Labelled photos from "dataset", an image-classification folder in dfarhanditam07/identification-pen. The possible labels are: category 1 good, kategori 1 not good tutup belakang null, kategori 1 not good tutup belakang wrong, kategori 1 not good tutup depan null, kategori 1 not good tutup depan wrong, kategori 1 not good tutup null, kategori 1 not good tutup wrong, category 2 good, kategori 2 not good tutup belakang null, kategori 2 not good tutup belakang wrong, kategori 2 not good tutup depan null, kategori 2 not good tutup depan wrong, kategori 2 not good tutup null, kategori 2 not good tutup wrong, category 3 good, kategori 3 not good tutup belakang null, kategori 3 not good tutup belakang wrong, kategori 3 not good tutup depan null, kategori 3 not good tutup depan wrong, kategori 3 not good tutup null, kategori 3 not good tutup wrong.

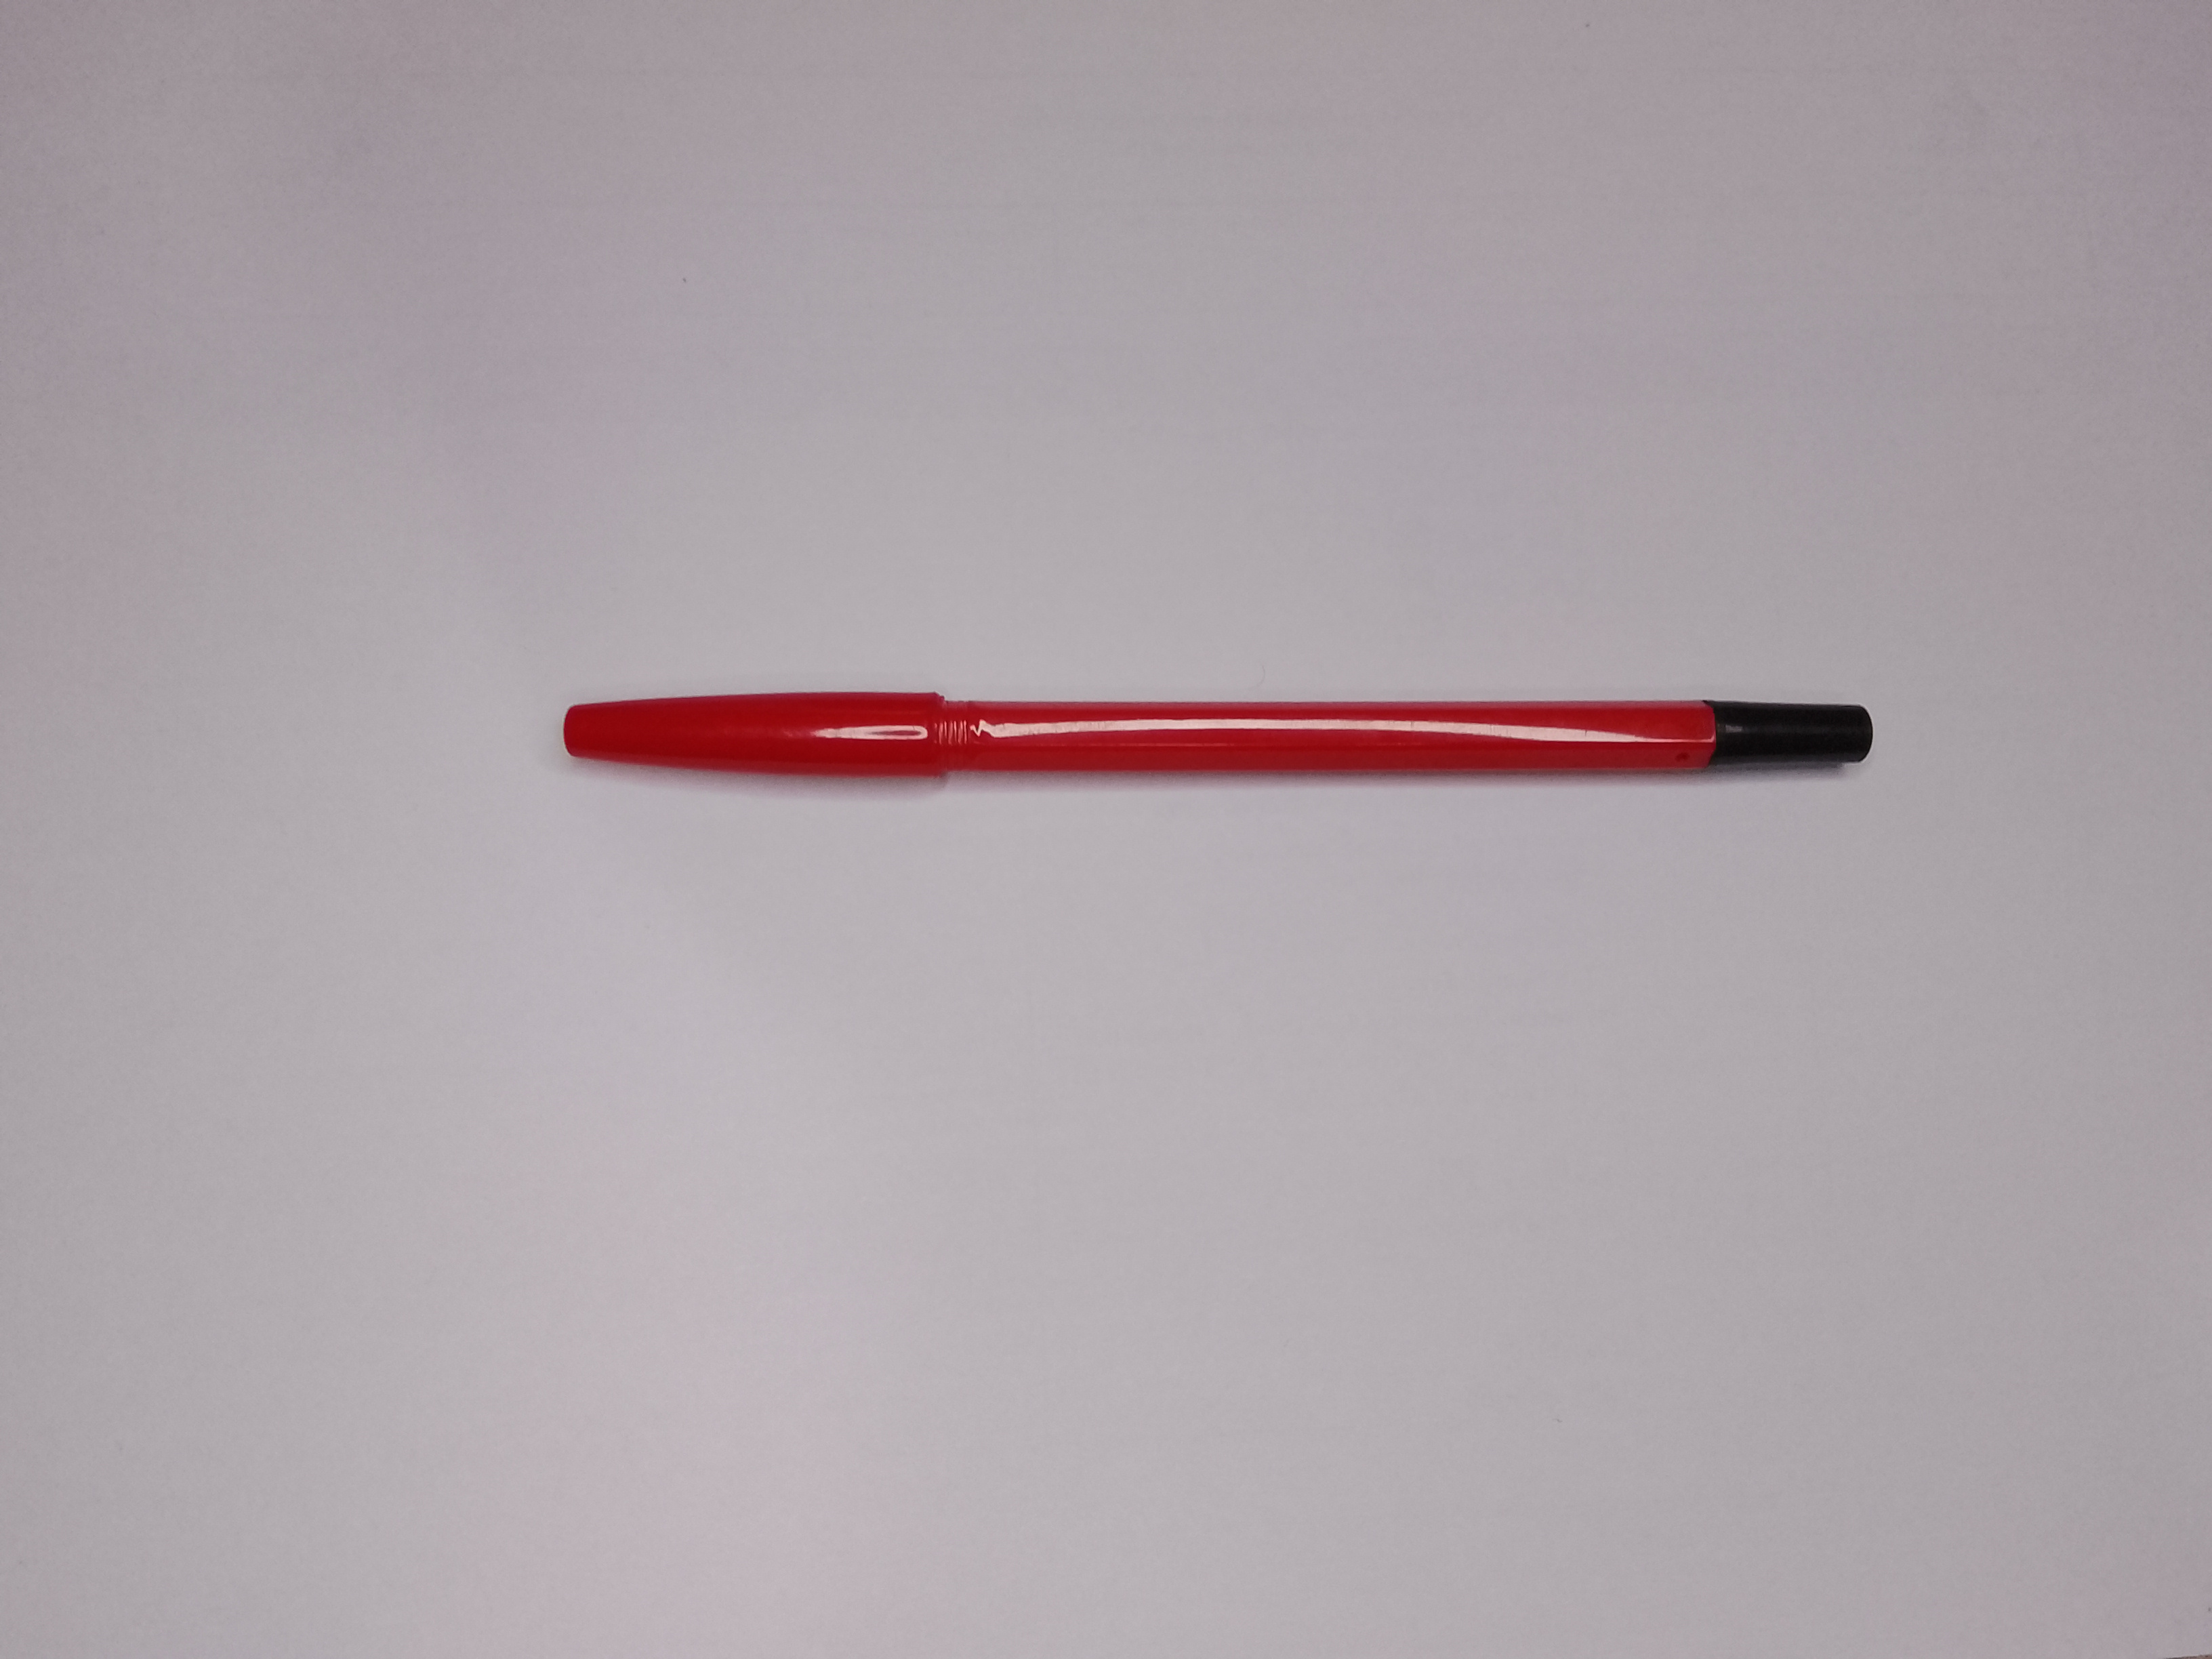
Label: kategori 3 not good tutup belakang wrong

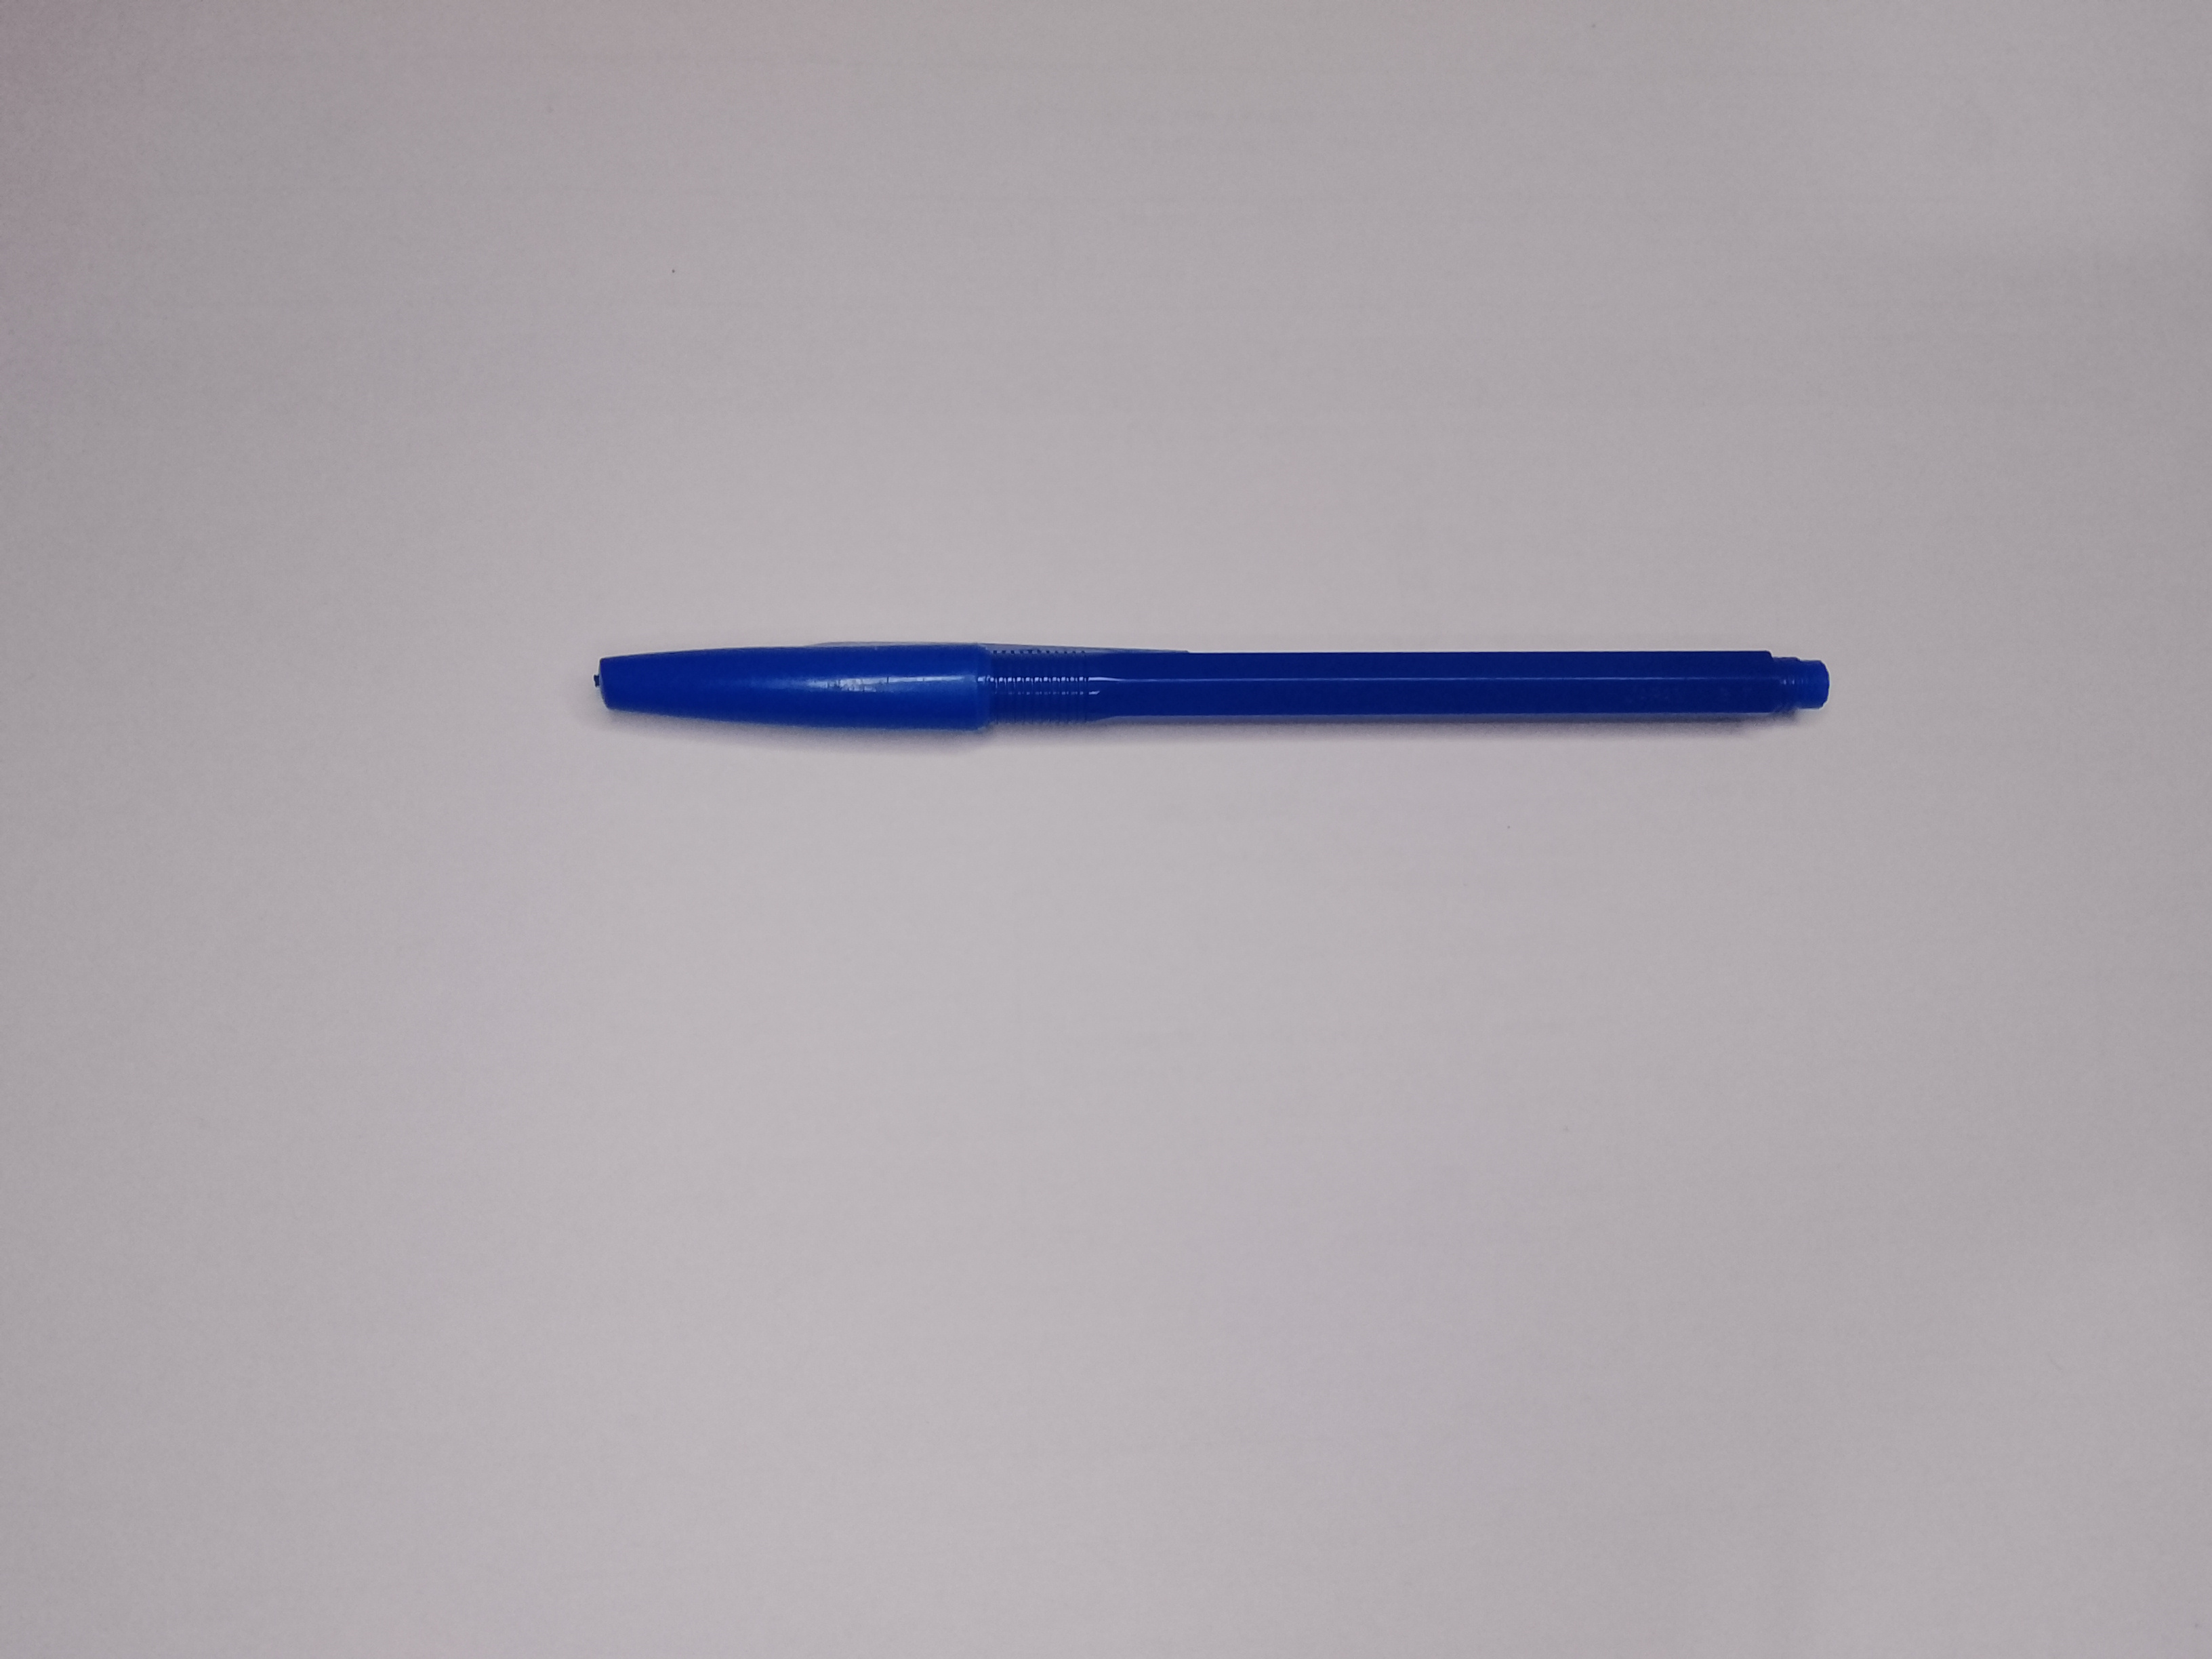
Label: kategori 2 not good tutup belakang null

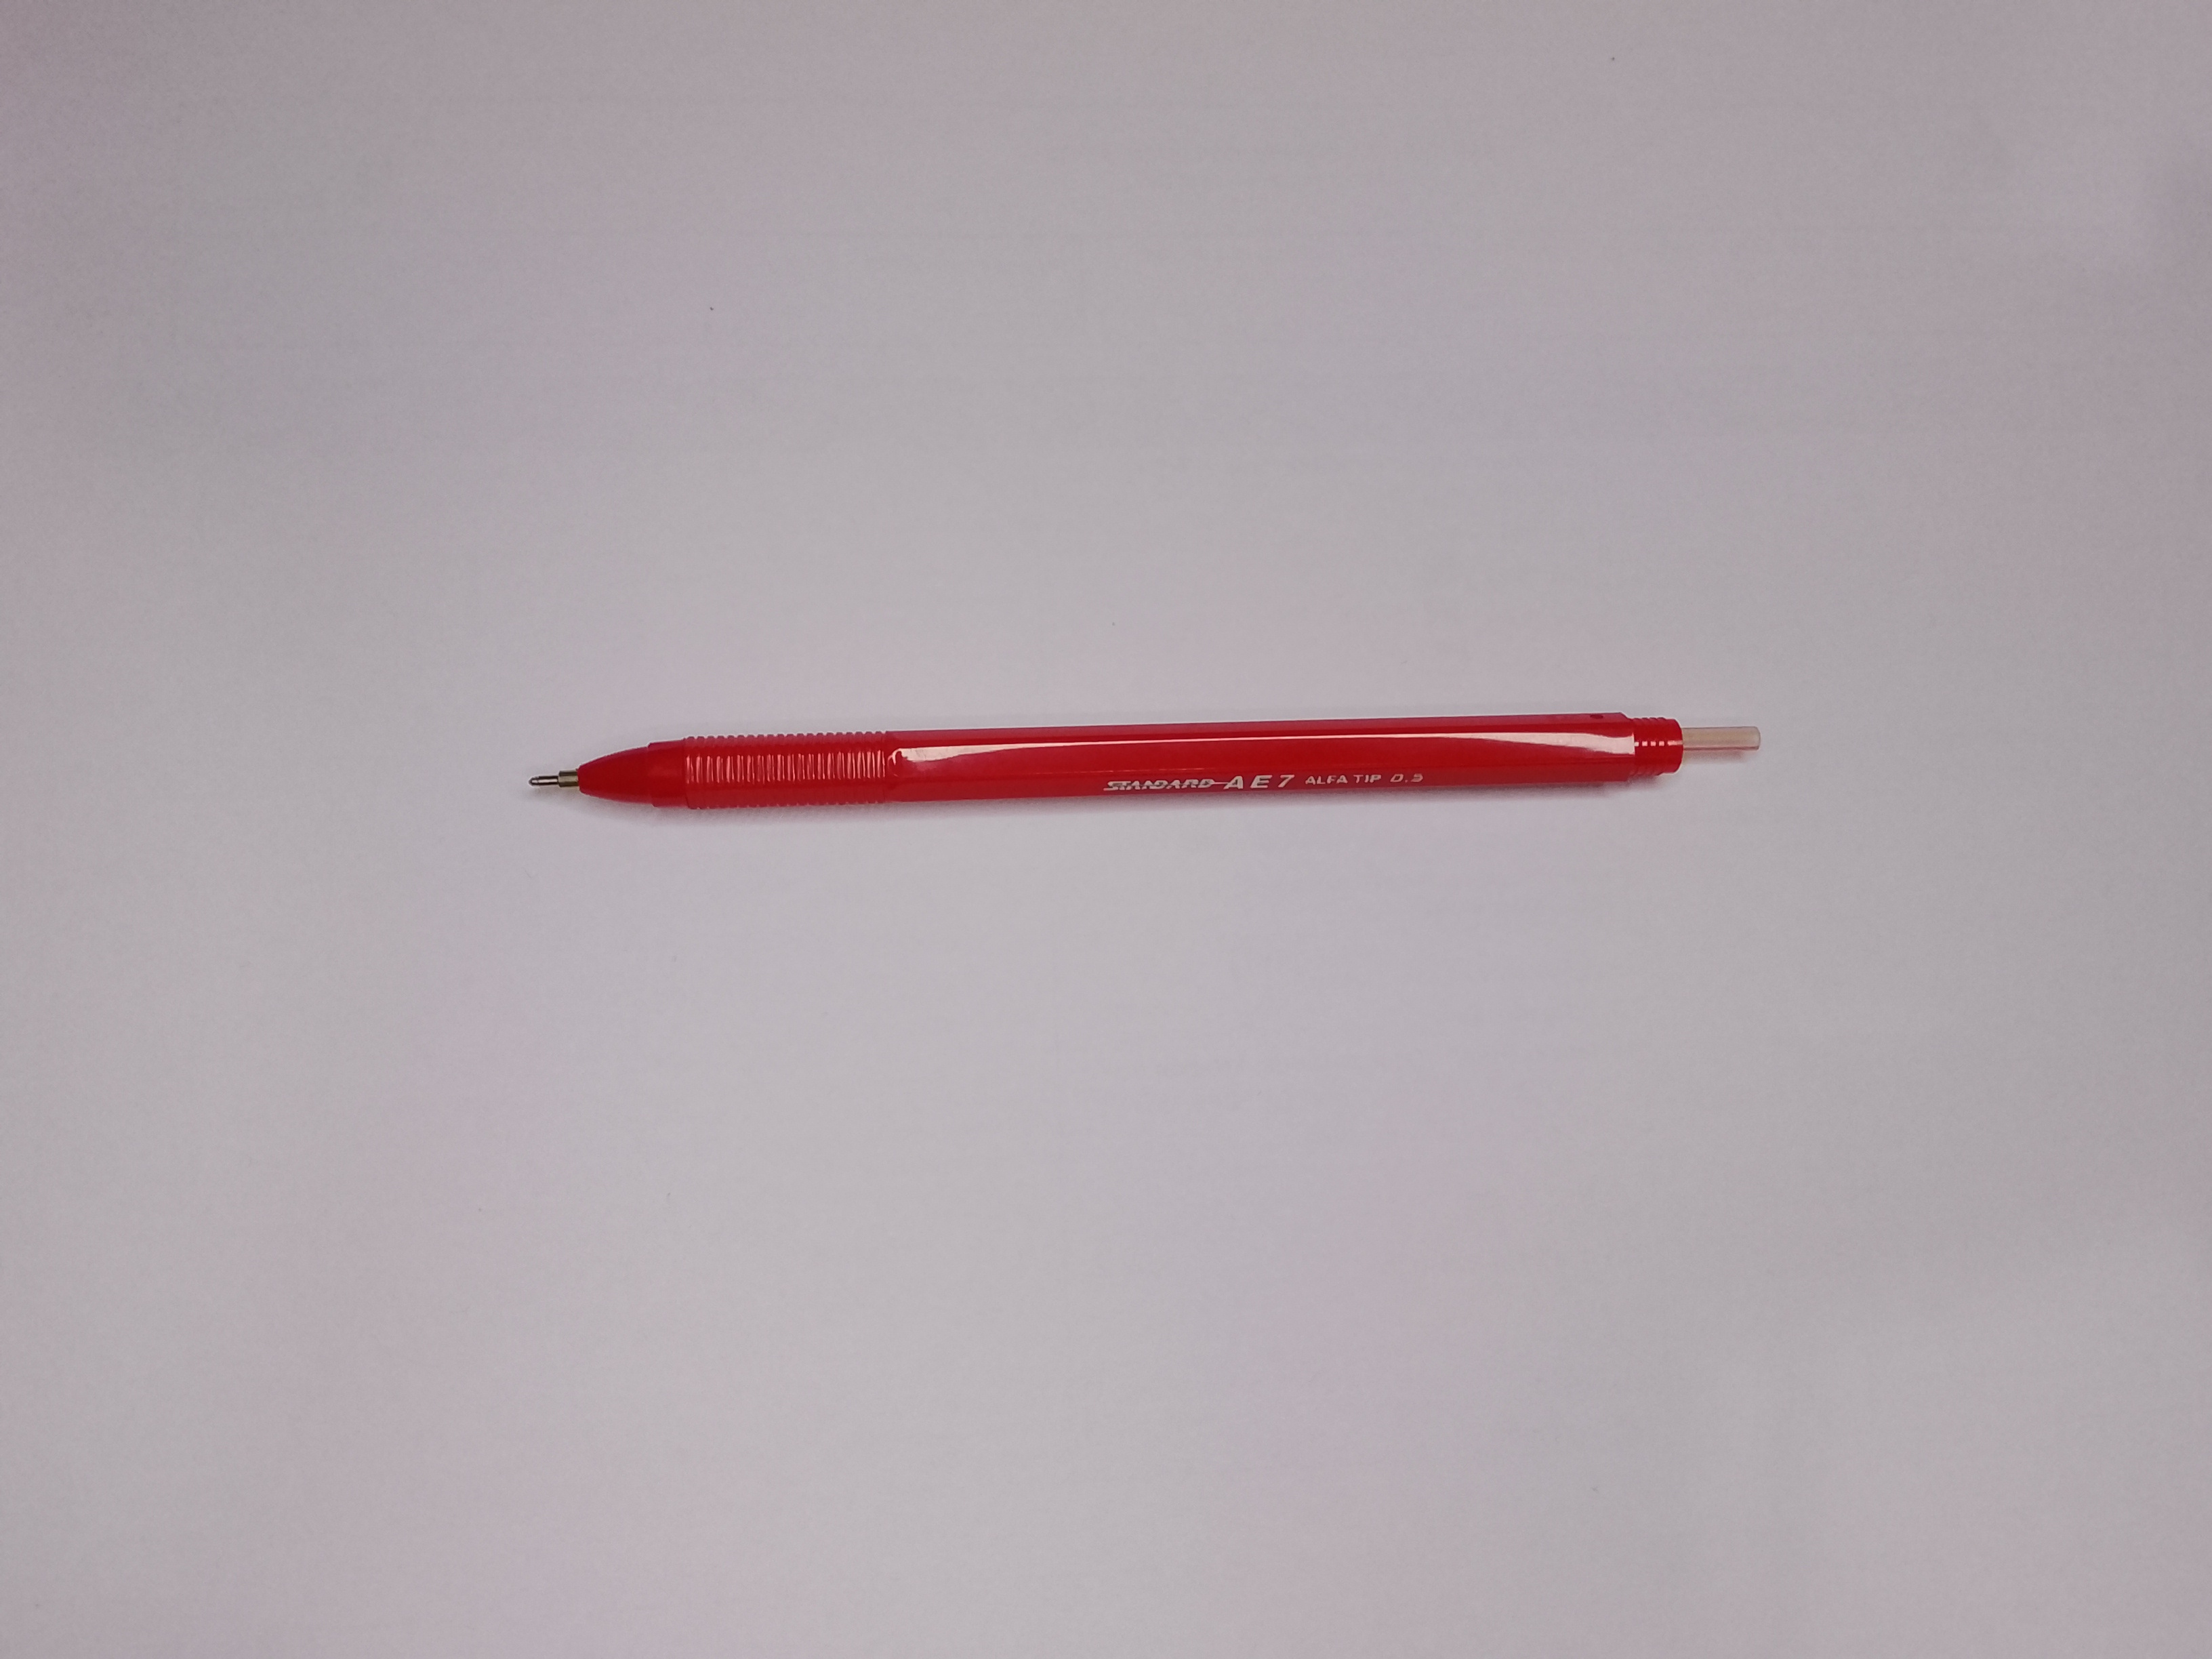
Label: kategori 3 not good tutup null

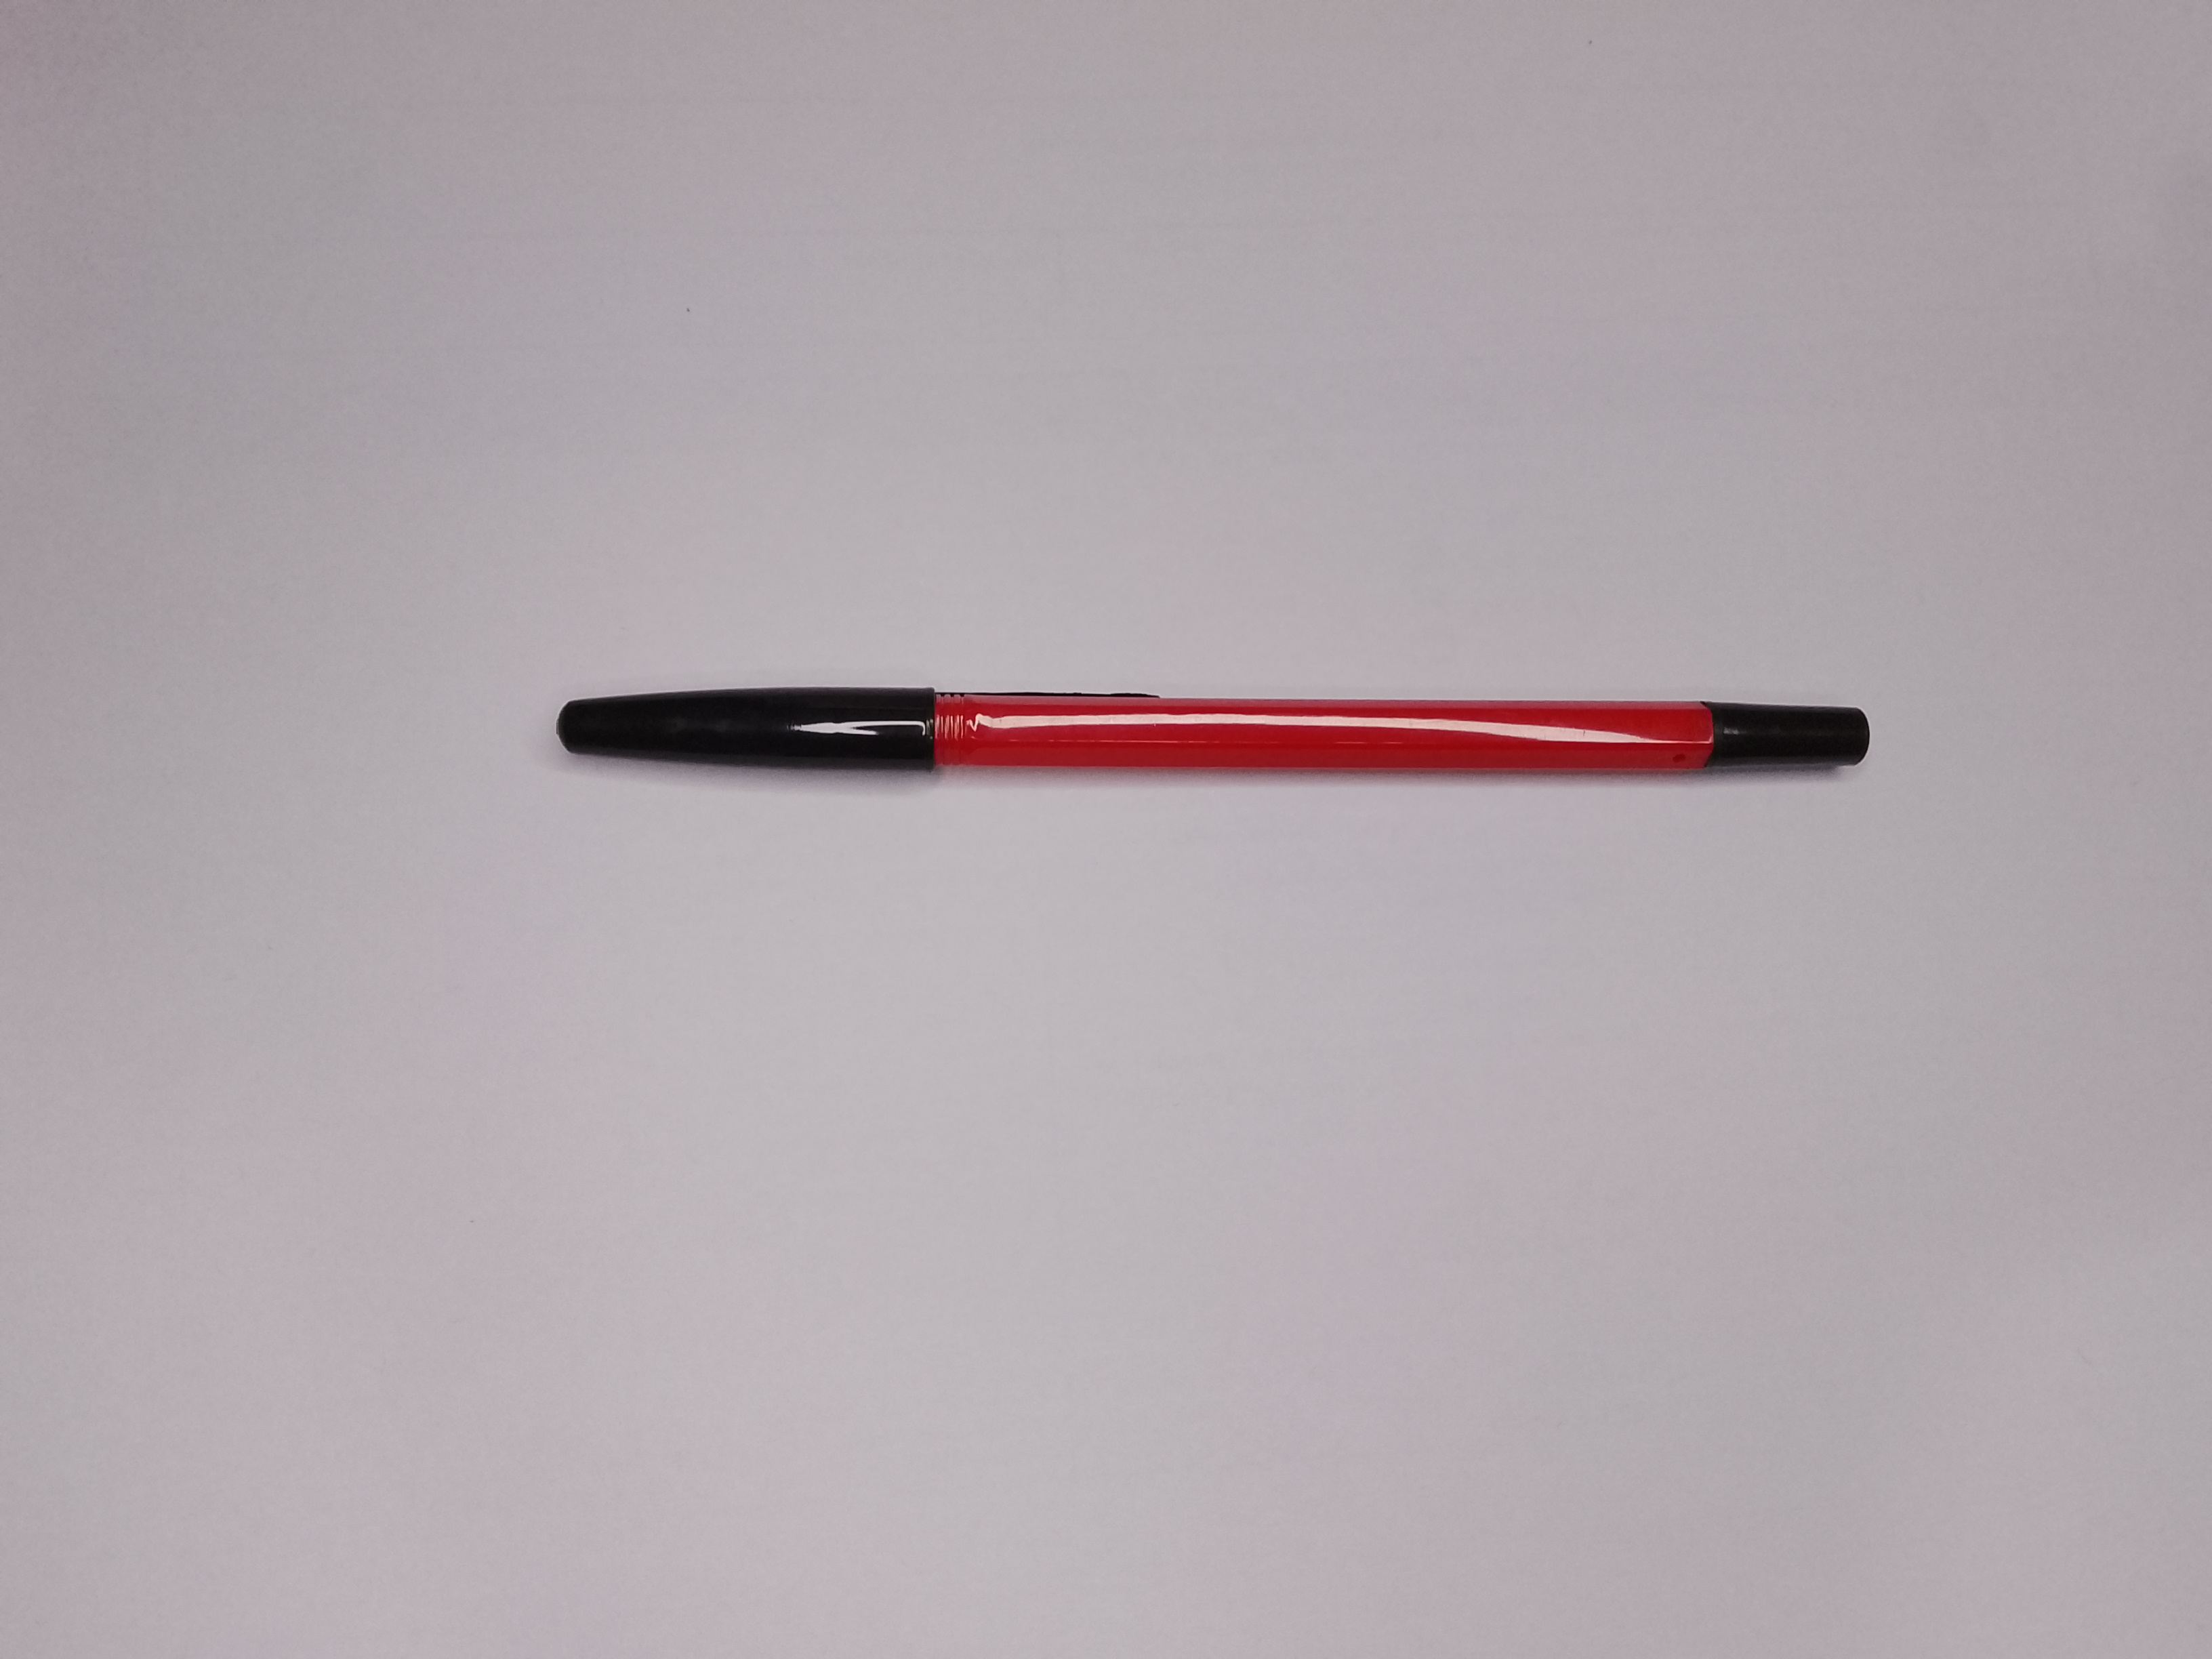
Label: kategori 3 not good tutup wrong

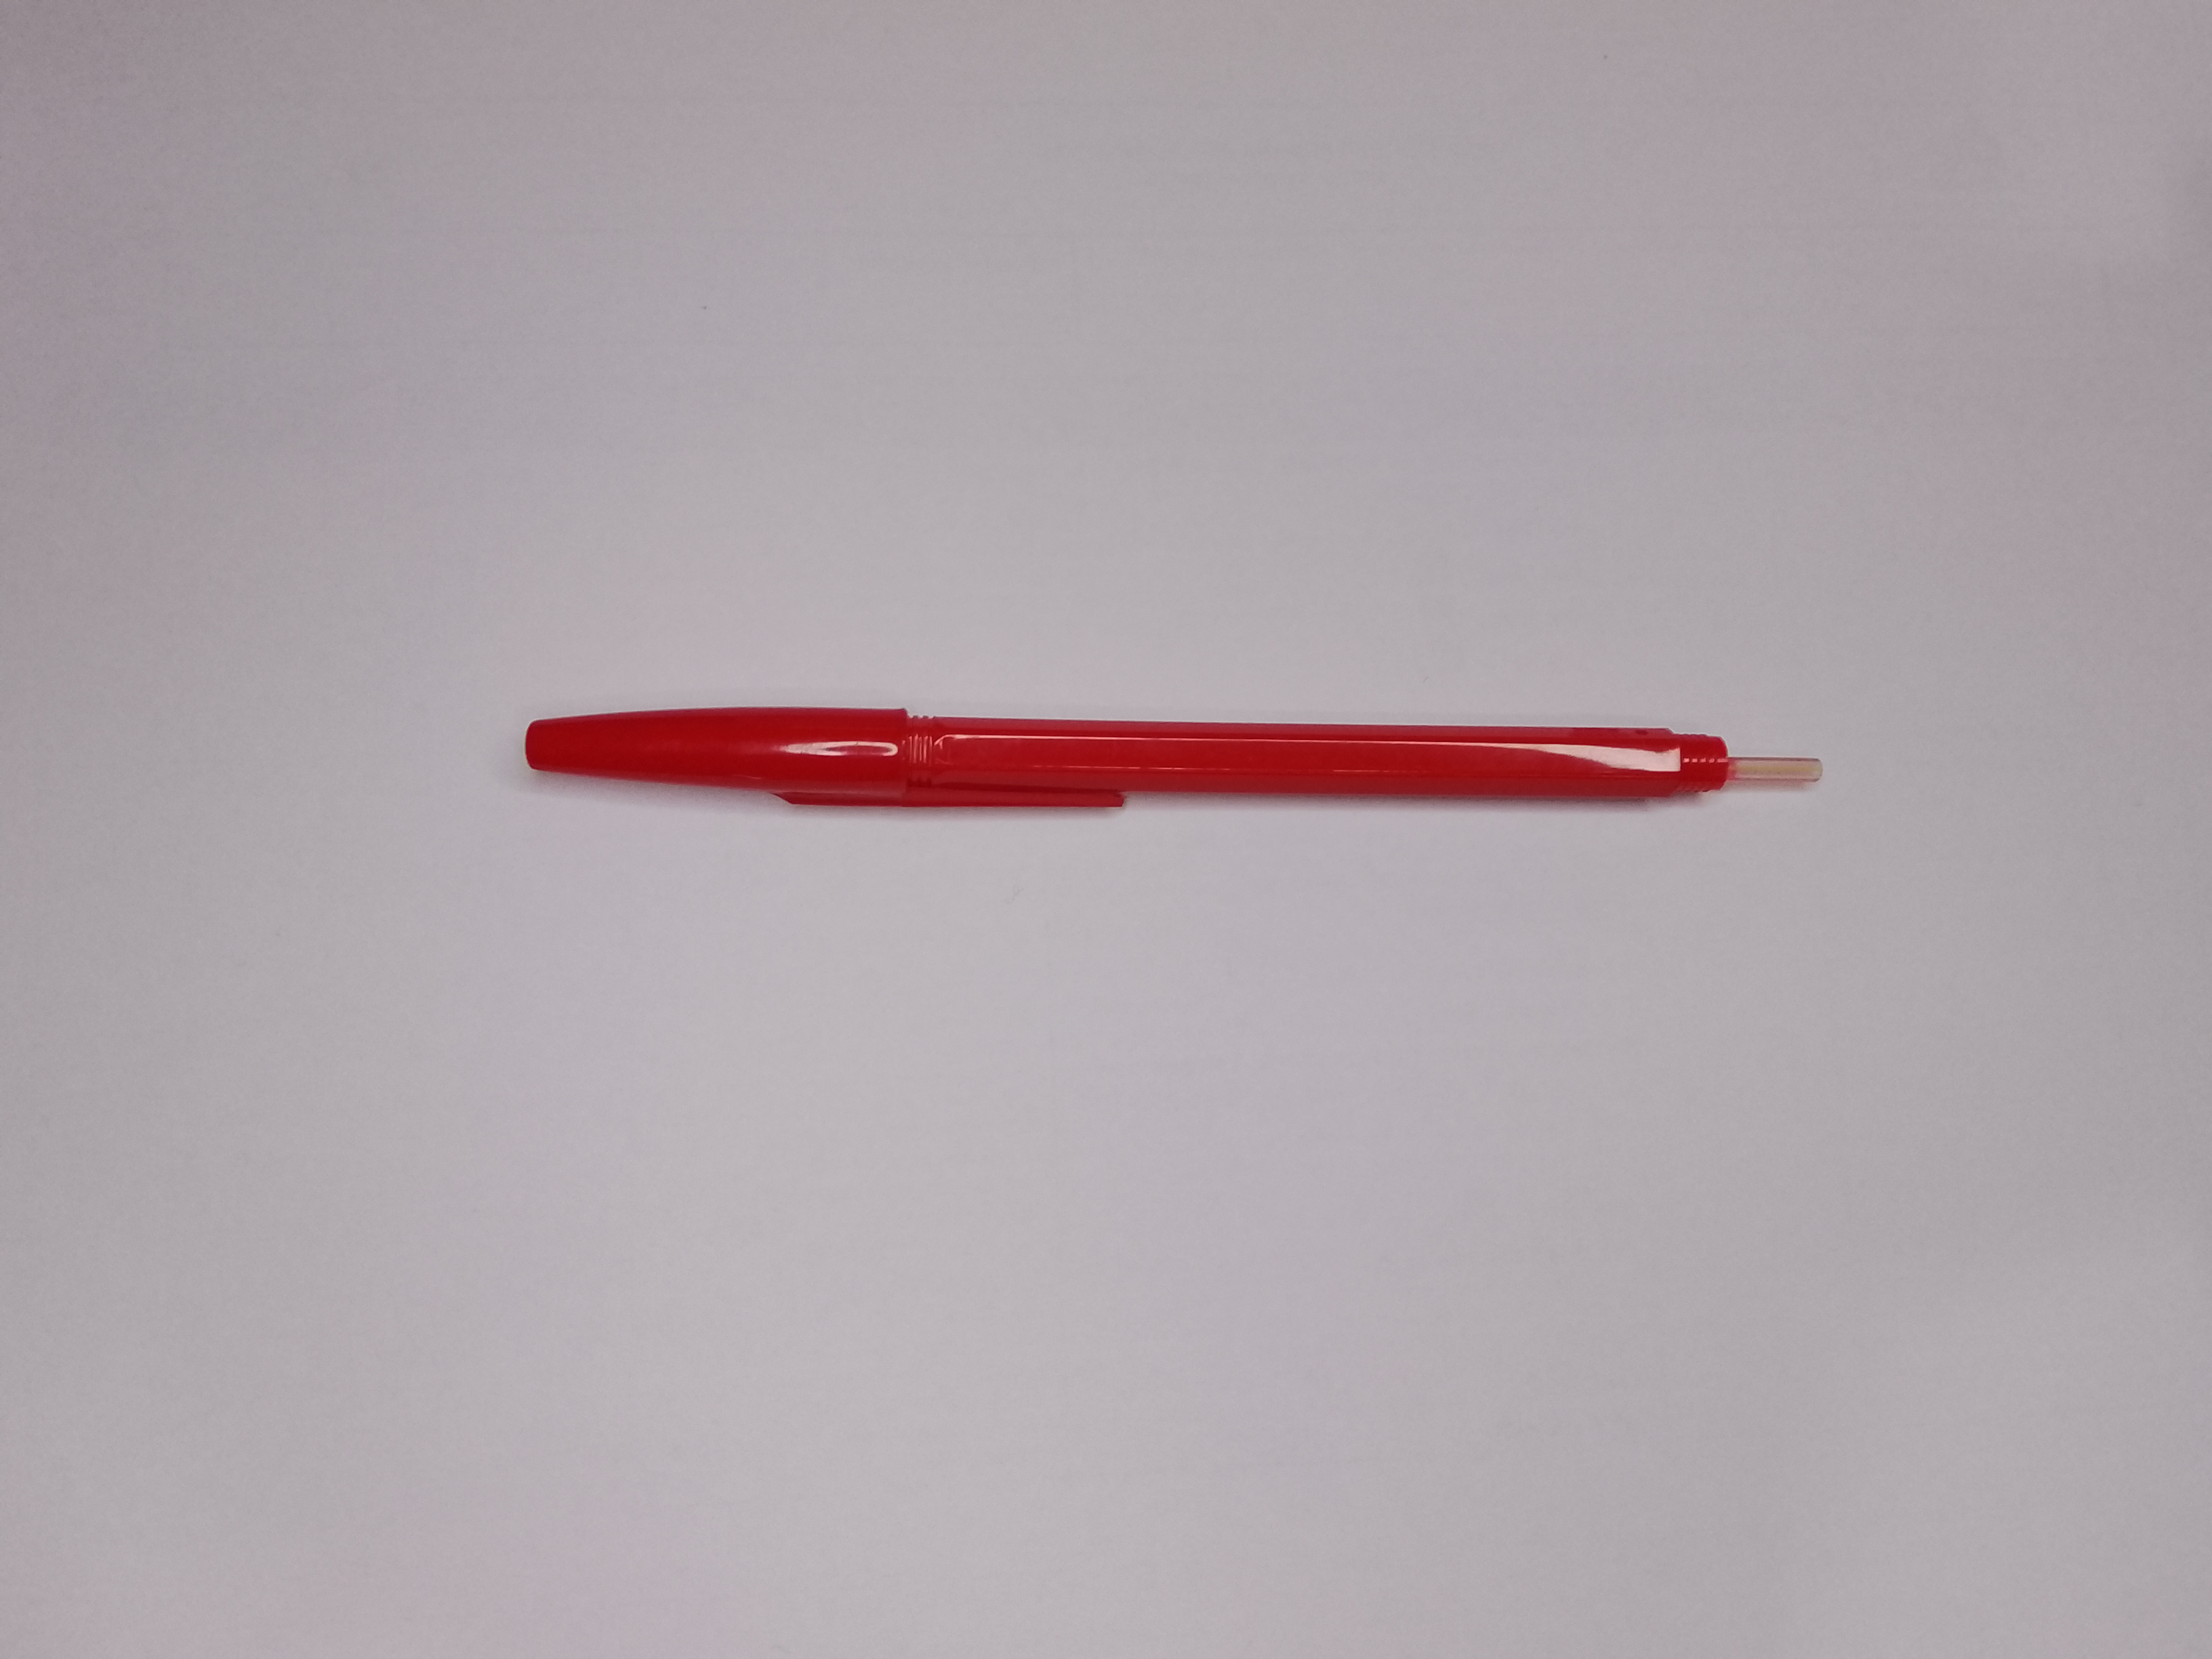
Label: kategori 3 not good tutup belakang null

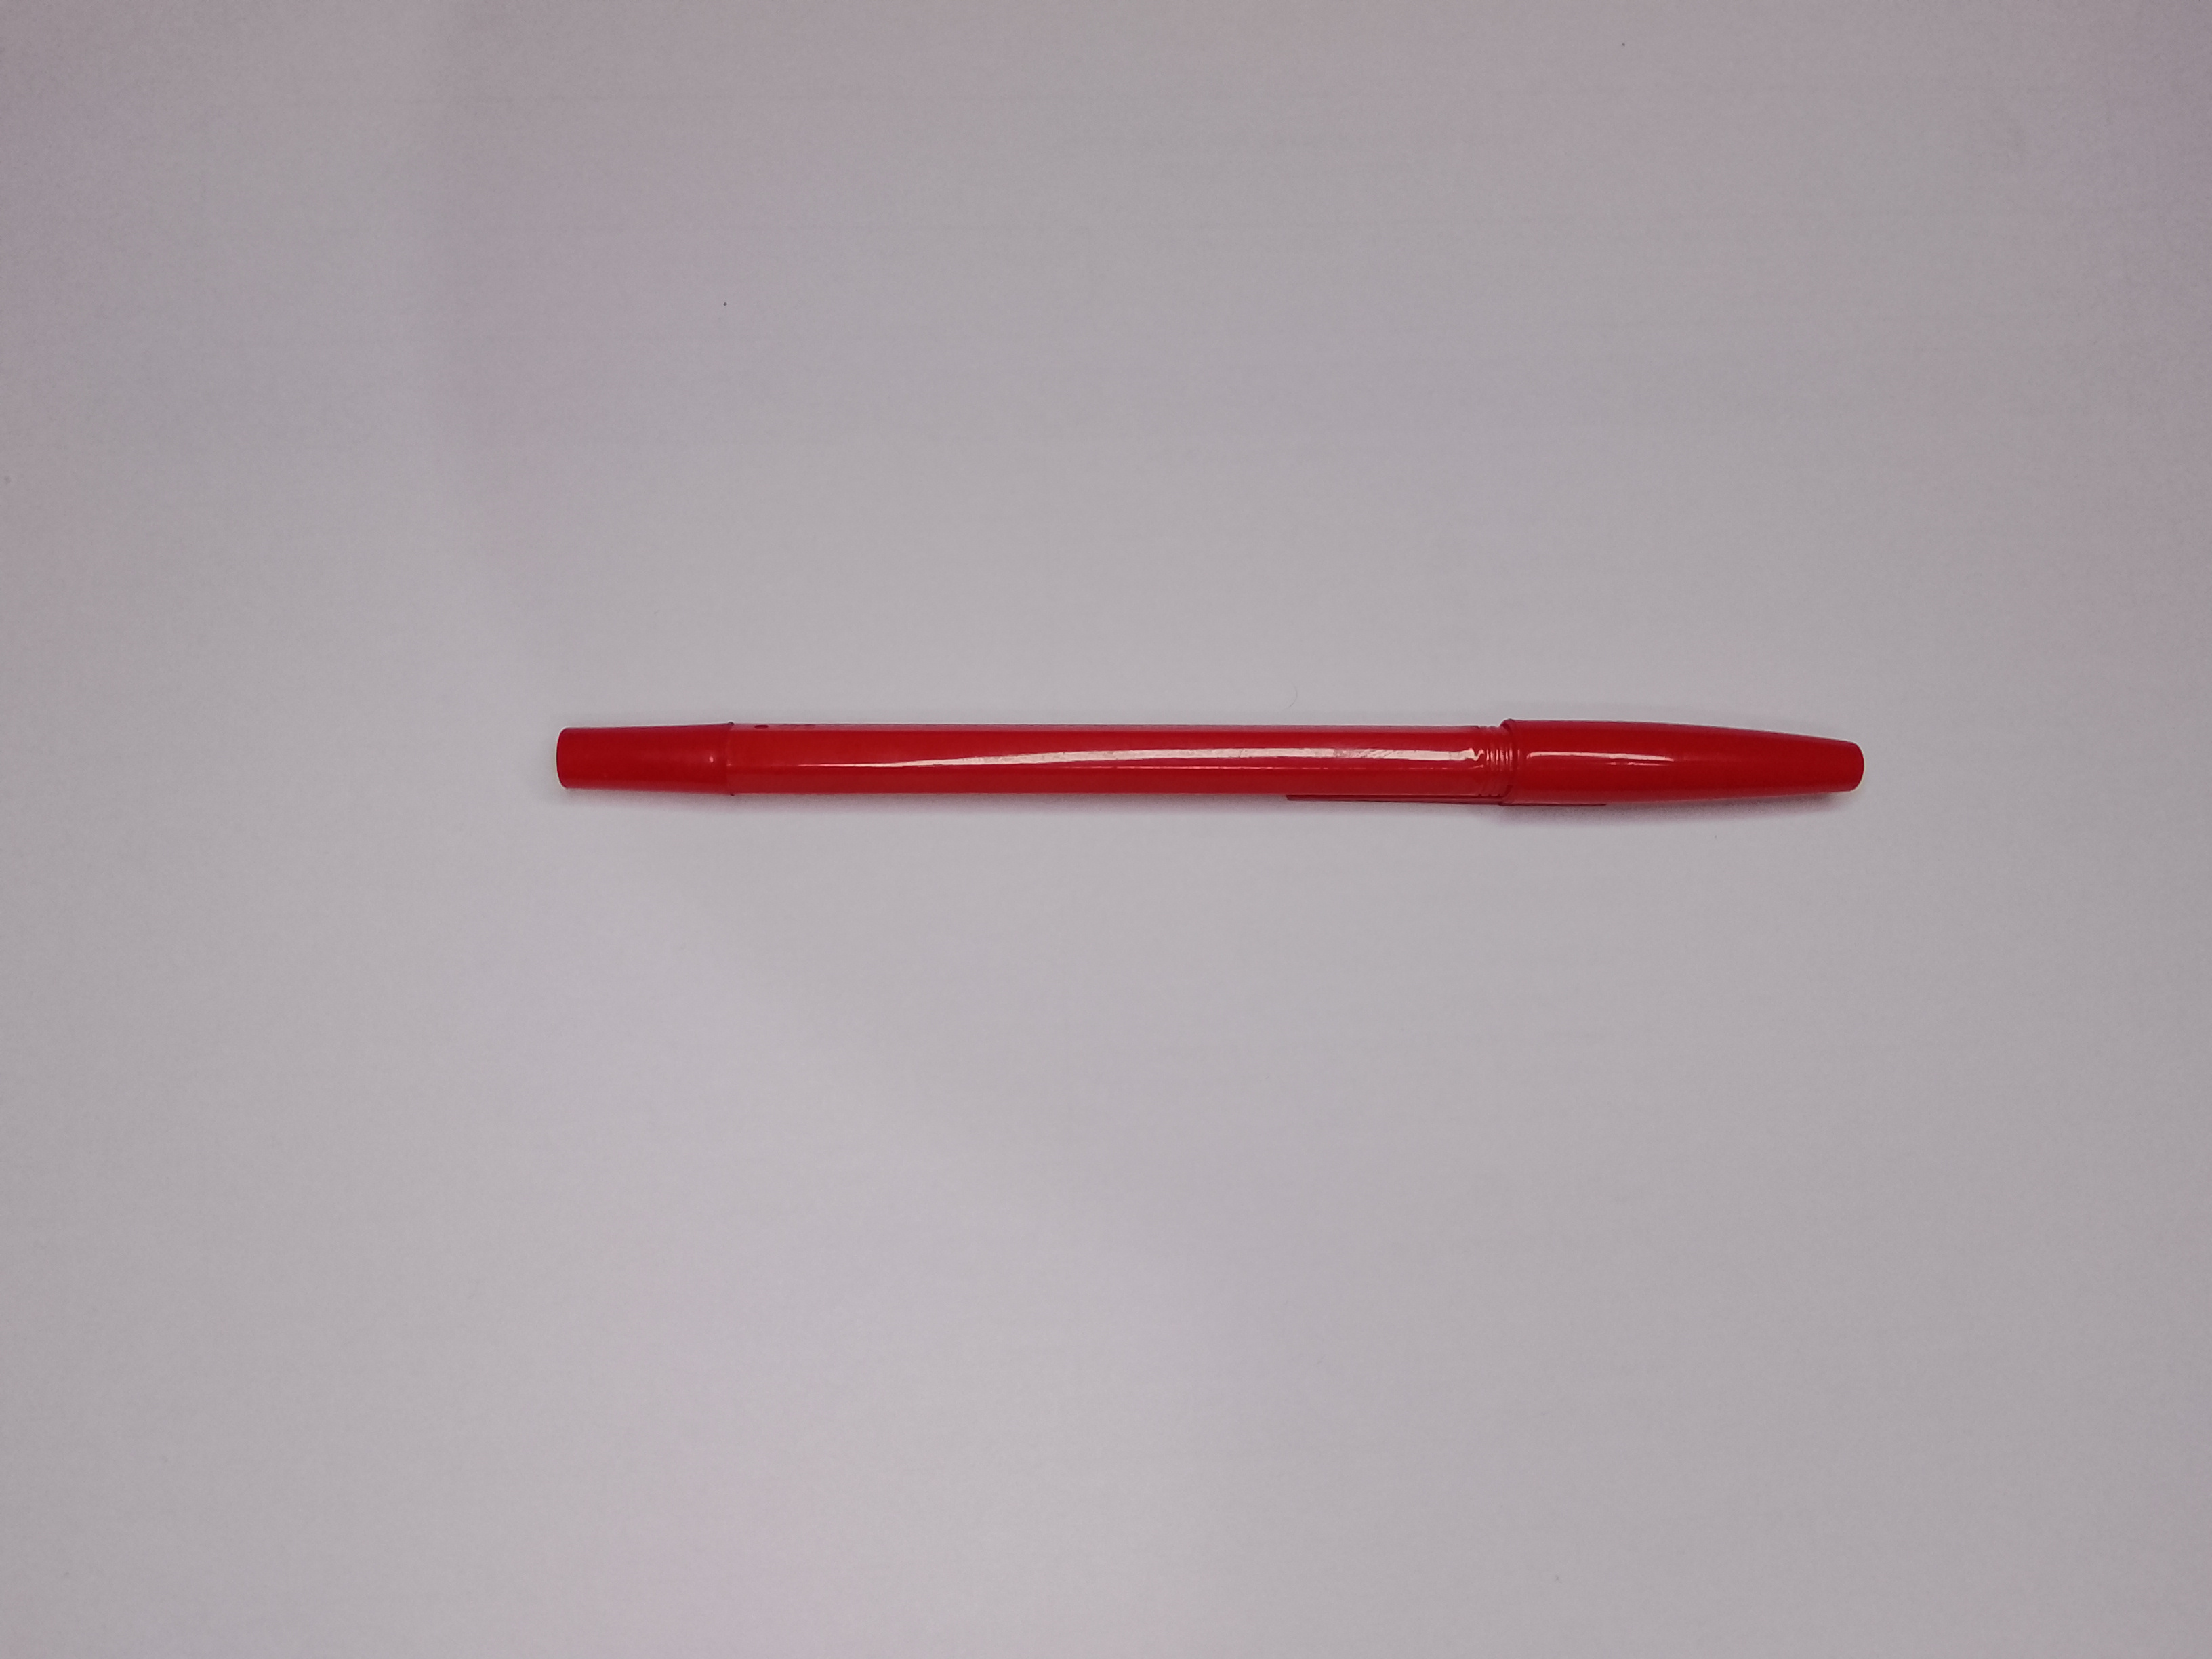
Label: category 3 good
